Run: headless pygame with SDL's dummy video driver; simulated clock (each Clock.tick advances the game by its frame time, no real sleeping); random seed 0; keys injected as events and as key.get_pressed() state; mouse plan: one left click at the window centre at the start of phase 2, then a move to the lower-right quarter at the start of phase 3.
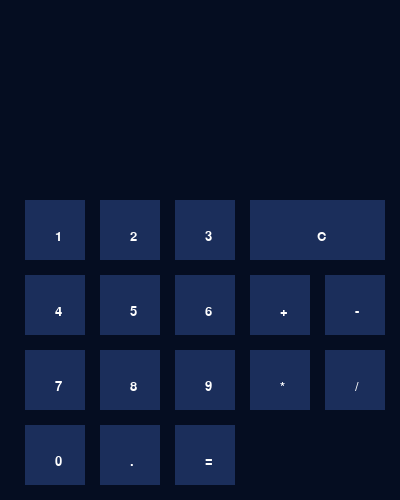
Frame 1 of 4 · flips 1–60 · no input
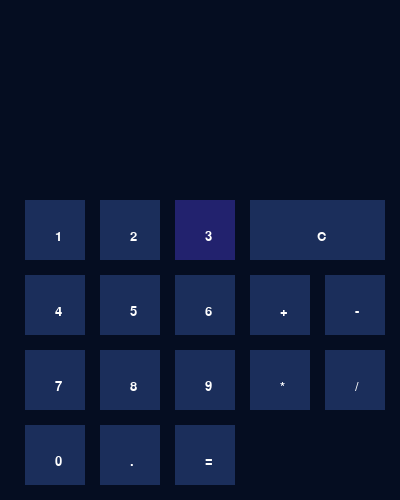
Frame 2 of 4 · flips 61–180 · clicked the window centre · tapped SPACE, RETURN · held RIGHT (→), D
Frame 3 of 4 · flips 181–300 · moved the mouse to the lower-right quarter · held DOWN (↓), S · screen same as frame 1, image omitted
Frame 4 of 4 · flips 301–420 · held LEFT (←), A, UP (↑), W · screen unchanged from frame 3, image omitted

The pygame program that drew these frames:

import pygame
import sys
import time
from pygame.locals import *

pygame.init()

WIDTH, HEIGHT = 400, 500

BG = "#050D21"
BTN_BG = "#1B2E5B"
BTN_HOVER = "#22226E"

BLACK = (0, 0, 0)
WHITE = (255, 255, 255)
RED = (255, 0, 0)
BLUE = (0, 0, 255)
GREEN = (0, 255, 0)

clock = pygame.time.Clock()
window = pygame.display.set_mode((WIDTH, HEIGHT))
pygame.display.set_caption("Calculator")
text_font = pygame.font.SysFont('arial', 20)
entry_box_font = pygame.font.SysFont('arial', 40)
clicked = False


class Button(pygame.rect.Rect):
    """
    Button object is a widget that inherits pygame Rect class
    """
    def __init__(self, left, top, width, height, color, text, text_color, hover_color=None, clicked_color=None,):
        super().__init__(left, top, width, height)
        self.color = color
        self.hover_color = hover_color
        self.clicked_color = clicked_color
        self.text_color = text_color
        self.text = text
        self.text_surf = text_font.render(self.text, True, self.text_color)
        self.clicked = False

    def render(self, display: pygame.Surface, mx, my):
        """
        Renders button contents on screen
        :param display: pygame.Surface
        :param mx: double
        :param my: double
        :return: None
        """
        if self.collidepoint(mx, my):
            pygame.draw.rect(display, self.hover_color, self)

        if self.collidepoint(mx, my) and clicked:
            if self.clicked_color is None:
                pygame.draw.rect(display, BTN_BG, self)
            else:
                pygame.draw.rect(display, self.clicked_color, self)
            self.clicked = True
        else:
            self.clicked = False

        if not self.collidepoint(mx, my):
            pygame.draw.rect(display, self.color, self)

        display.blit(self.text_surf, self.center)

    def on_click(self, func):
        """
        sets function when button is pressed
        :param func: function
        :return: None
        """
        if self.clicked:
            func()
            time.sleep(0.1)


class Label(pygame.rect.Rect):
    """
    Label object that inherits pygame Rect
    Renders text on window
    """
    def __init__(self, left, top, width, height, color, text_color):
        super().__init__(left, top, width, height)
        self.color = color
        self.text_color = text_color
        self.text = ""
        self.text_surf = entry_box_font.render(self.text, True, self.text_color)
        self.text_rect = self.text_surf.get_rect()

        self.text_pos = [self.left+10, self.center[1]-20]

    def render(self, display: pygame.Surface):
        """
        Renders label contents
        :param display: pygame.Surface
        :return: None
        """
        pygame.draw.rect(display, self.color, self)

        self.text_surf = entry_box_font.render(self.text, True, self.text_color)
        self.text_rect = self.text_surf.get_rect()

        display.blit(self.text_surf, self.text_pos)

    def set_text(self, text):
        """
        sets label text
        :param text: str
        :return: None
        """
        self.text += text

    def clear_text(self):
        """
        clears text on label
        :return: None
        """
        self.text = ""


def evaluate():
    """
    Evaluates the mathematical expression
    Calls when equal button is pressed
    :return:
    """
    expression = text_label.text
    text_label.clear_text()
    try:
        text_label.set_text(str(eval(expression)))
    except SyntaxError as e:
        print(e)


text_label = Label(25, 50, WIDTH - 40, 100, BG, WHITE)

buttons = []

for i in range(1, 4):
    buttons.append(Button(75 * i - 50, 200, 60, 60, BTN_BG, str(i), WHITE, BTN_HOVER))
for i in range(4, 7):
    buttons.append(Button(75 * i - 275, 275, 60, 60, BTN_BG, str(i), WHITE, BTN_HOVER))
for i in range(7, 10):
    buttons.append(Button(75 * i - 500, 350, 60, 60, BTN_BG, str(i), WHITE, BTN_HOVER))

btn_0 = Button(25, 425, 60, 60, BTN_BG, "0", WHITE, BTN_HOVER)
btn_dot = Button(100, 425, 60, 60, BTN_BG, ".", WHITE, BTN_HOVER)
btn_eq = Button(175, 425, 60, 60, BTN_BG, "=", WHITE, BTN_HOVER)

btn_plus = Button(250, 275, 60, 60, BTN_BG, "+", WHITE, BTN_HOVER)
btn_minus = Button(325, 275, 60, 60, BTN_BG, "-", WHITE, BTN_HOVER)
btn_multiply = Button(250, 350, 60, 60, BTN_BG, "*", WHITE, BTN_HOVER)
btn_divide = Button(325, 350, 60, 60, BTN_BG, "/", WHITE, BTN_HOVER)

btn_clear = Button(250, 200, 135, 60, BTN_BG, "C", WHITE, BTN_HOVER)

buttons.append(btn_0)
buttons.append(btn_dot)
buttons.append(btn_eq)
buttons.append(btn_plus)
buttons.append(btn_minus)
buttons.append(btn_multiply)
buttons.append(btn_divide)
buttons.append(btn_clear)

while True:
    window.fill(BG)
    mx, my = pygame.mouse.get_pos()

    for button in buttons:
        if button.text in str(list(range(0, 10))) or button.text == "." or button.text == "+" or button.text == "-" or button.text == "*" or button.text == "/":
            button.on_click(lambda: text_label.set_text(button.text))

        if button.text == "C":
            button.on_click(lambda: text_label.clear_text())

        if button.text == "=":
            button.on_click(lambda: evaluate())

    for event in pygame.event.get():

        if event.type == MOUSEBUTTONDOWN:
            clicked = True
        if event.type == MOUSEBUTTONUP:
            clicked = False

        if event.type == QUIT:
            pygame.quit()
            sys.exit()

    text_label.render(window)

    for button in buttons:
        button.render(window, mx, my)

    clock.tick(60)
    pygame.display.update()
